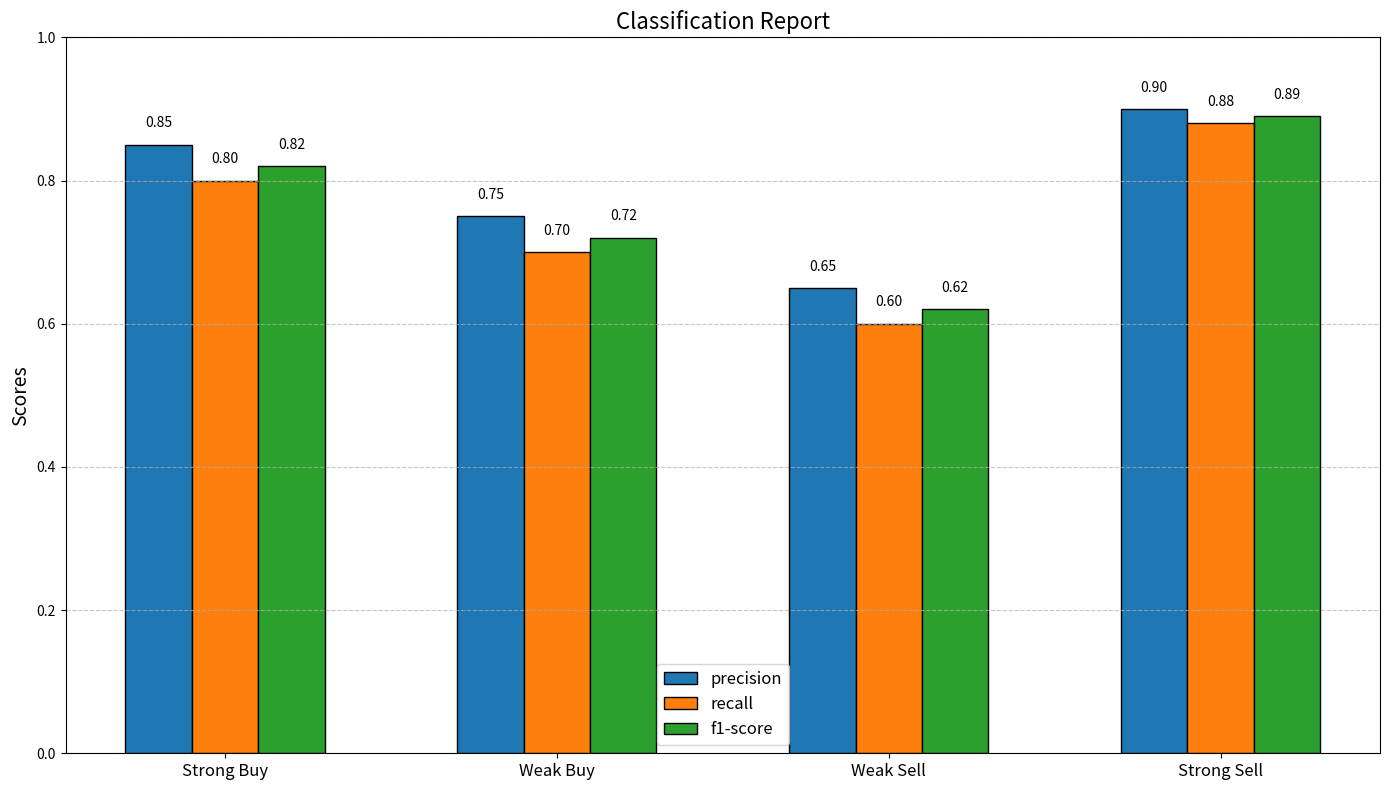

Source code (Python):
import matplotlib.pyplot as plt
import numpy as np

def plot_classification_report_from_dict(report_dict):
    # Extract metrics and classes from the dictionary
    classes = list(report_dict.keys())
    metrics = ['precision', 'recall', 'f1-score']
    
    # Prepare data for plotting
    data = np.array([[report_dict[cls][metric] for metric in metrics] for cls in classes])
    
    # Create a bar plot
    x = np.arange(len(classes))  # the label locations
    width = 0.2  # the width of the bars

    fig, ax = plt.subplots(figsize=(14, 8))
    colors = ['#1f77b4', '#ff7f0e', '#2ca02c']  # Colors for each metric

    for i, metric in enumerate(metrics):
        bars = ax.bar(x + i * width, data[:, i], width, label=metric, color=colors[i], edgecolor='black')

        # Add annotations on top of the bars
        for bar in bars:
            yval = bar.get_height()
            ax.text(bar.get_x() + bar.get_width()/2, yval + 0.02, f'{yval:.2f}', ha='center', va='bottom', fontsize=10)

    # Add some text for labels, title and custom x-axis tick labels, etc.
    ax.set_ylabel('Scores', fontsize=14)
    ax.set_title('Classification Report', fontsize=16)
    ax.set_xticks(x + width)
    ax.set_xticklabels(classes, fontsize=12)
    ax.legend(fontsize=12)
    
    # Add gridlines
    ax.yaxis.grid(True, linestyle='--', alpha=0.7)

    plt.ylim(0, 1)  # Set y-axis limits to [0, 1] for better visualization
    plt.tight_layout()
    plt.savefig('classification_report.png')  # Save the figure
    plt.show()  # Show the plot
    
# Example usage
classification_report_dict = {
    'Strong Buy': {'precision': 0.85, 'recall': 0.80, 'f1-score': 0.82},
    'Weak Buy': {'precision': 0.75, 'recall': 0.70, 'f1-score': 0.72},
    'Weak Sell': {'precision': 0.65, 'recall': 0.60, 'f1-score': 0.62},
    'Strong Sell': {'precision': 0.90, 'recall': 0.88, 'f1-score': 0.89}
}

plot_classification_report_from_dict(classification_report_dict)